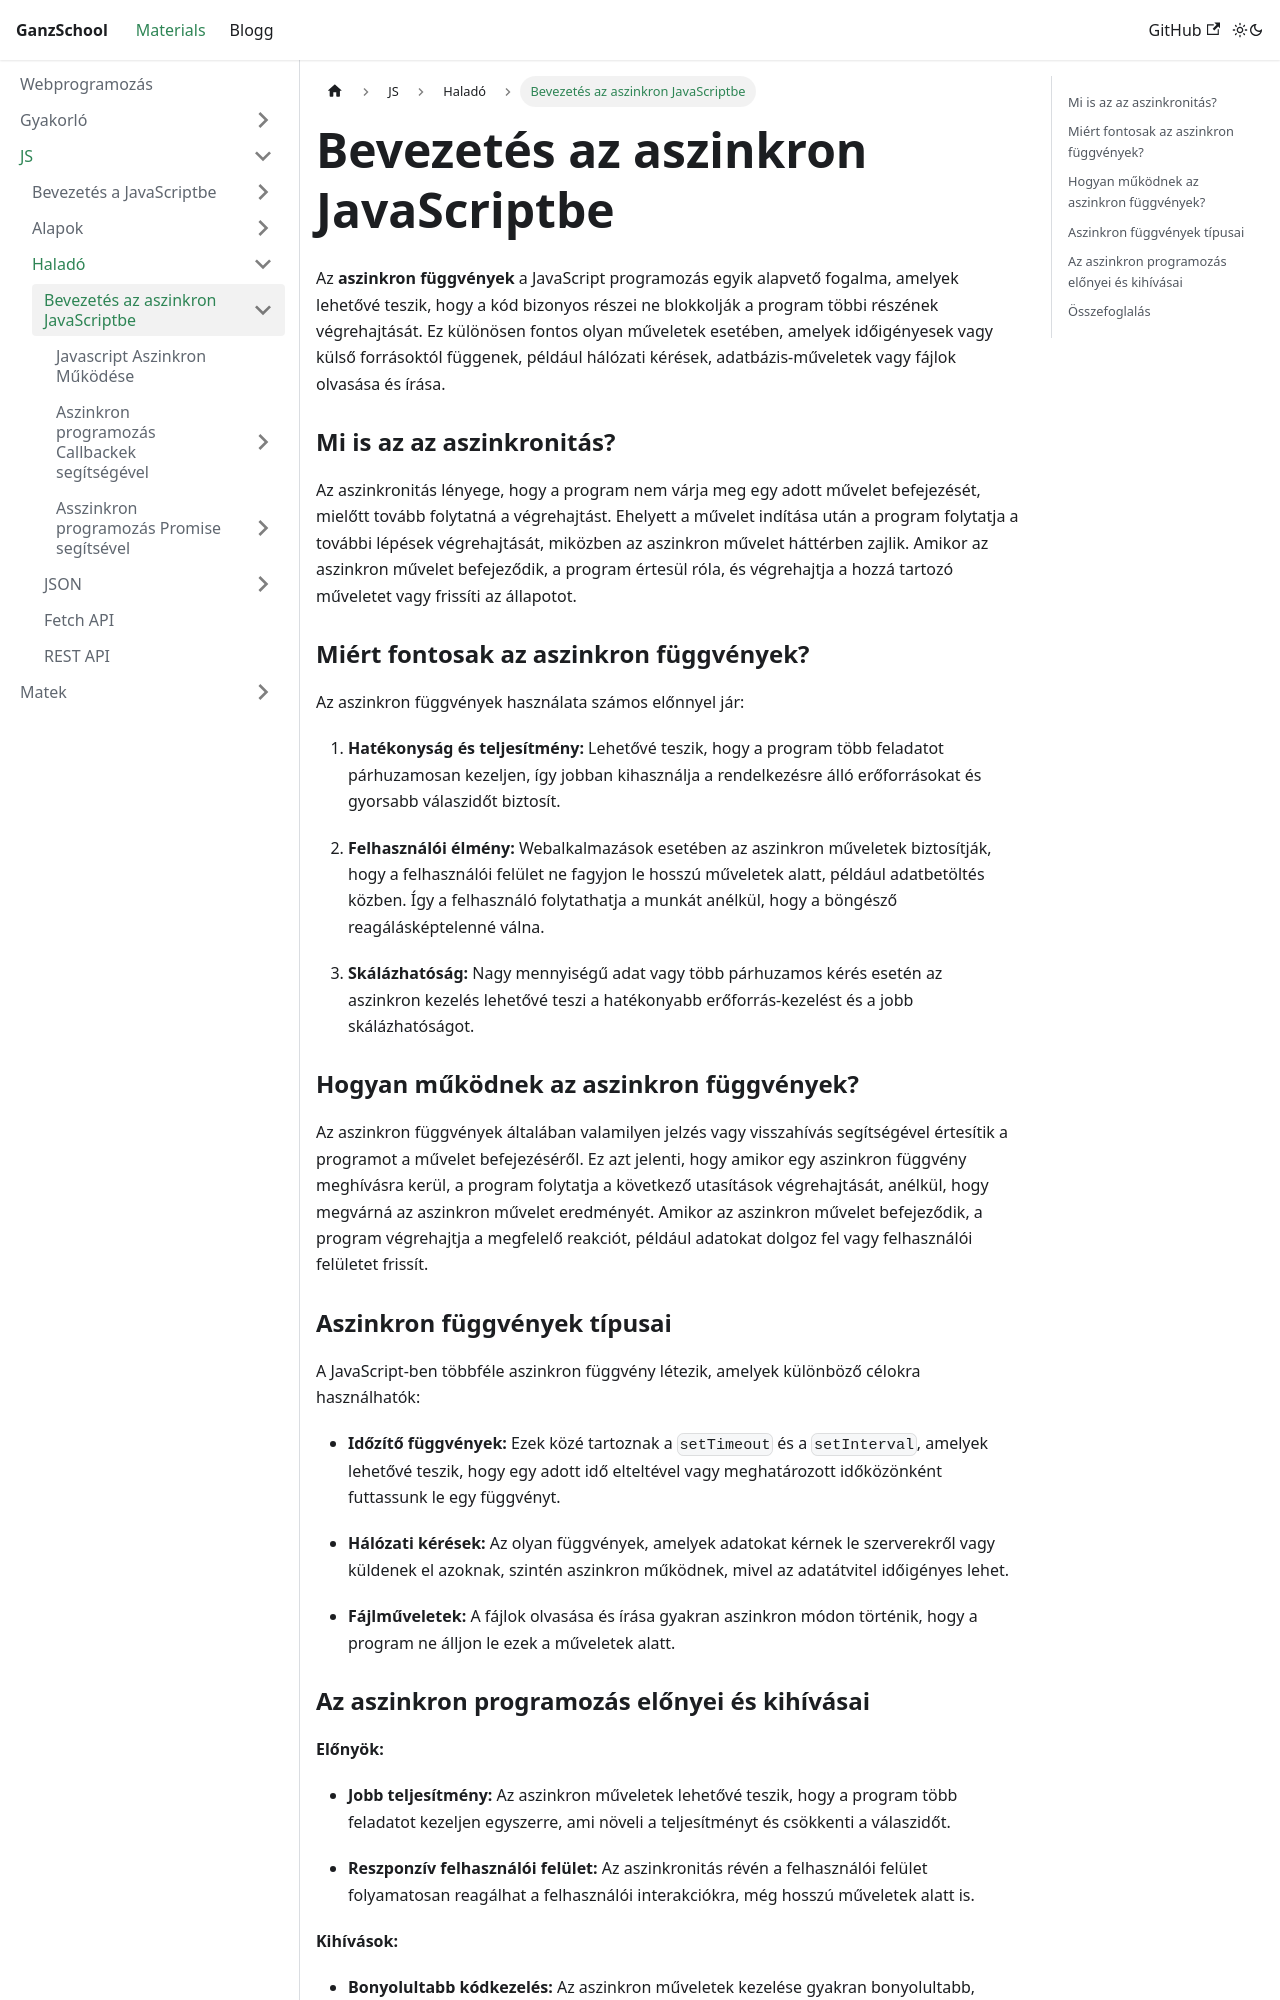

repository: GanzSchool/Materials · page: docs/Webprogramozás/JavaScript/03 Haladó/13 Aszinkron Javascript/index.html · generator: docusaurus

---
title: Bevezetés az aszinkron JavaScriptbe
sidebar_label: Bevezetés az aszinkron JavaScriptbe
---

Az **aszinkron függvények** a JavaScript programozás egyik alapvető fogalma, amelyek lehetővé teszik, hogy a kód bizonyos részei ne blokkolják a program többi részének végrehajtását. Ez különösen fontos olyan műveletek esetében, amelyek időigényesek vagy külső forrásoktól függenek, például hálózati kérések, adatbázis-műveletek vagy fájlok olvasása és írása.

### Mi is az az aszinkronitás?

Az aszinkronitás lényege, hogy a program nem várja meg egy adott művelet befejezését, mielőtt tovább folytatná a végrehajtást. Ehelyett a művelet indítása után a program folytatja a további lépések végrehajtását, miközben az aszinkron művelet háttérben zajlik. Amikor az aszinkron művelet befejeződik, a program értesül róla, és végrehajtja a hozzá tartozó műveletet vagy frissíti az állapotot.

### Miért fontosak az aszinkron függvények?

Az aszinkron függvények használata számos előnnyel jár:

1. **Hatékonyság és teljesítmény:** Lehetővé teszik, hogy a program több feladatot párhuzamosan kezeljen, így jobban kihasználja a rendelkezésre álló erőforrásokat és gyorsabb válaszidőt biztosít.

2. **Felhasználói élmény:** Webalkalmazások esetében az aszinkron műveletek biztosítják, hogy a felhasználói felület ne fagyjon le hosszú műveletek alatt, például adatbetöltés közben. Így a felhasználó folytathatja a munkát anélkül, hogy a böngésző reagálásképtelenné válna.

3. **Skálázhatóság:** Nagy mennyiségű adat vagy több párhuzamos kérés esetén az aszinkron kezelés lehetővé teszi a hatékonyabb erőforrás-kezelést és a jobb skálázhatóságot.

### Hogyan működnek az aszinkron függvények?

Az aszinkron függvények általában valamilyen jelzés vagy visszahívás segítségével értesítik a programot a művelet befejezéséről. Ez azt jelenti, hogy amikor egy aszinkron függvény meghívásra kerül, a program folytatja a következő utasítások végrehajtását, anélkül, hogy megvárná az aszinkron művelet eredményét. Amikor az aszinkron művelet befejeződik, a program végrehajtja a megfelelő reakciót, például adatokat dolgoz fel vagy felhasználói felületet frissít.

### Aszinkron függvények típusai

A JavaScript-ben többféle aszinkron függvény létezik, amelyek különböző célokra használhatók:

- **Időzítő függvények:** Ezek közé tartoznak a `setTimeout` és a `setInterval`, amelyek lehetővé teszik, hogy egy adott idő elteltével vagy meghatározott időközönként futtassunk le egy függvényt.
  
- **Hálózati kérések:** Az olyan függvények, amelyek adatokat kérnek le szerverekről vagy küldenek el azoknak, szintén aszinkron működnek, mivel az adatátvitel időigényes lehet.

- **Fájlműveletek:** A fájlok olvasása és írása gyakran aszinkron módon történik, hogy a program ne álljon le ezek a műveletek alatt.

### Az aszinkron programozás előnyei és kihívásai

**Előnyök:**

- **Jobb teljesítmény:** Az aszinkron műveletek lehetővé teszik, hogy a program több feladatot kezeljen egyszerre, ami növeli a teljesítményt és csökkenti a válaszidőt.
  
- **Reszponzív felhasználói felület:** Az aszinkronitás révén a felhasználói felület folyamatosan reagálhat a felhasználói interakciókra, még hosszú műveletek alatt is.

**Kihívások:**

- **Bonyolultabb kódkezelés:** Az aszinkron műveletek kezelése gyakran bonyolultabb, mivel a program logikájának figyelembe kell vennie a műveletek befejezésének időpontját és sorrendjét.
  
- **Hibakezelés:** Az aszinkron műveletek során előforduló hibák kezelése külön figyelmet igényel, mivel a hibák nem mindig előre láthatók és időben kezelhetők.

### Összefoglalás

Az aszinkron függvények a JavaScript programozás fontos eszközei, amelyek lehetővé teszik a hatékony és reszponzív alkalmazások fejlesztését. Segítségükkel a program képes kezelni hosszú ideig tartó vagy időigényes műveleteket anélkül, hogy a teljes végrehajtás leállna, így javítva a felhasználói élményt és a teljesítményt. Az aszinkron programozás megfelelő alkalmazása azonban odafigyelést és jól átgondolt kódstruktúrát igényel a zökkenőmentes működés érdekében.

<details className="dropdown-task">
  <summary><strong>Példa az aszinkron Javascript működésére</strong></summary>
